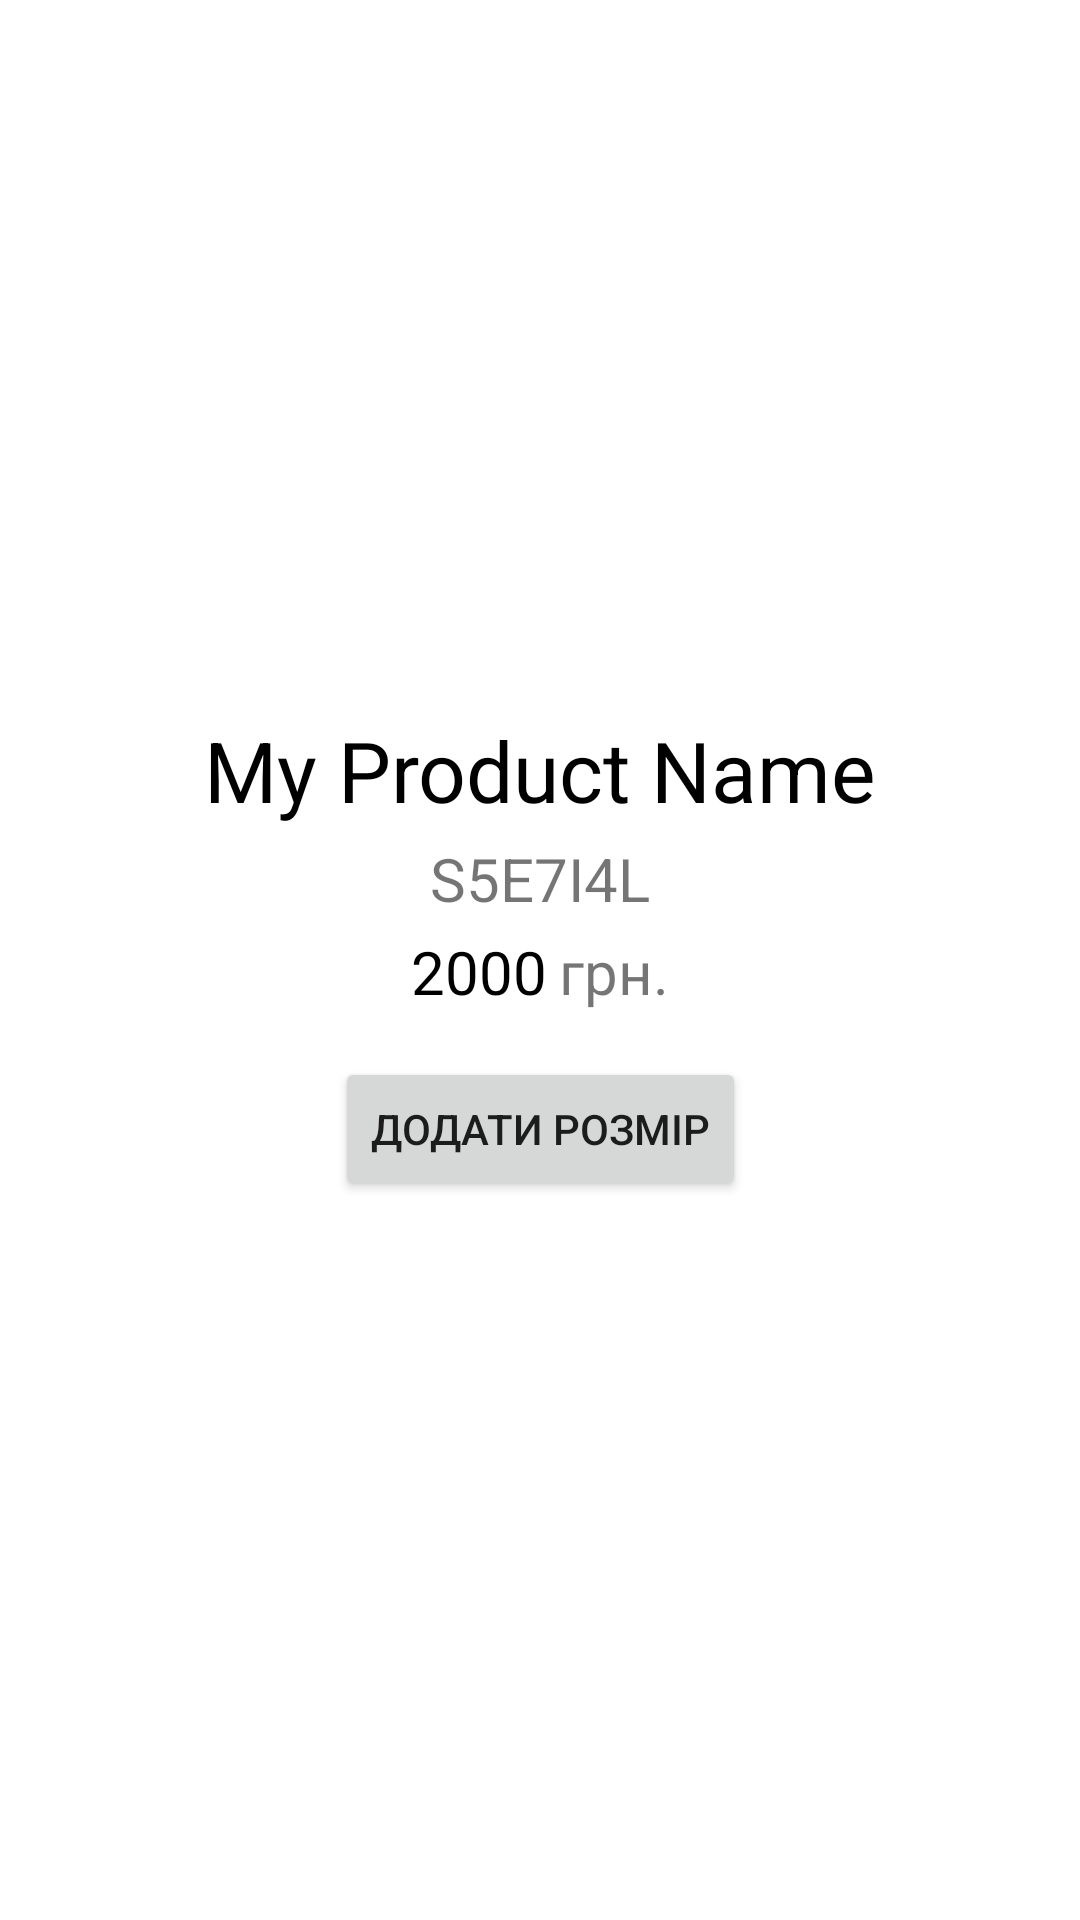

The Android layout XML behind this screen, and the referenced resources:
<!-- AndroidManifest.xml: application theme Theme.Goods -->
<!-- res/layout/activity_product.xml -->
<?xml version="1.0" encoding="utf-8"?>
<androidx.constraintlayout.widget.ConstraintLayout xmlns:android="http://schemas.android.com/apk/res/android"
    xmlns:app="http://schemas.android.com/apk/res-auto"
    xmlns:tools="http://schemas.android.com/tools"
    android:layout_width="match_parent"
    android:layout_height="match_parent"
    tools:context=".ProductActivity">

    <ImageView
        android:id="@+id/productSetPhoto"
        android:layout_width="275dp"
        android:layout_height="206dp"
        android:layout_marginTop="8dp"
        android:contentDescription="@string/product_photo"
        app:layout_constraintEnd_toEndOf="parent"
        app:layout_constraintStart_toStartOf="parent"
        app:layout_constraintTop_toTopOf="parent"
        app:srcCompat="@drawable/baseline_add_a_photo_24" />

    <TextView
        android:id="@+id/productSetName"
        android:layout_width="wrap_content"
        android:layout_height="wrap_content"
        android:layout_marginTop="24dp"
        android:text="My Product Name"
        android:textColor="#000"
        android:textSize="28sp"
        app:layout_constraintEnd_toEndOf="parent"
        app:layout_constraintHorizontal_bias="0.5"
        app:layout_constraintStart_toStartOf="parent"
        app:layout_constraintTop_toBottomOf="@+id/productSetPhoto" />

    <TextView
        android:id="@+id/productSetSpecial"
        android:layout_width="wrap_content"
        android:layout_height="wrap_content"
        android:layout_marginTop="4dp"
        android:text="S5E7I4L"
        android:textSize="20sp"
        app:layout_constraintEnd_toEndOf="parent"
        app:layout_constraintHorizontal_bias="0.5"
        app:layout_constraintStart_toStartOf="parent"
        app:layout_constraintTop_toBottomOf="@+id/productSetName" />

    <TextView
        android:id="@+id/productSetPrice"
        android:layout_width="wrap_content"
        android:layout_height="wrap_content"
        android:layout_marginTop="4dp"
        android:layout_marginEnd="2dp"
        android:text="2000"
        android:textColor="#000"
        android:textSize="20sp"
        app:layout_constraintEnd_toStartOf="@+id/textView11"
        app:layout_constraintStart_toStartOf="@+id/productSetSpecial"
        app:layout_constraintTop_toBottomOf="@+id/productSetSpecial" />

    <TextView
        android:id="@+id/textView11"
        android:layout_width="wrap_content"
        android:layout_height="wrap_content"
        android:layout_marginStart="2dp"
        android:text="@string/product_valute"
        android:textSize="20sp"
        app:layout_constraintBottom_toBottomOf="@+id/productSetPrice"
        app:layout_constraintEnd_toEndOf="@+id/productSetSpecial"
        app:layout_constraintStart_toEndOf="@+id/productSetPrice" />

    <Button
        android:id="@+id/addSizeButton"
        android:layout_width="wrap_content"
        android:layout_height="wrap_content"
        android:layout_marginTop="15dp"
        android:text="@string/add_size"
        app:layout_constraintEnd_toEndOf="parent"
        app:layout_constraintHorizontal_bias="0.5"
        app:layout_constraintStart_toStartOf="parent"
        app:layout_constraintTop_toBottomOf="@+id/productSetPrice" />

    <androidx.recyclerview.widget.RecyclerView
        android:id="@+id/recyclerSizes"
        android:layout_width="0dp"
        android:layout_height="0dp"
        android:layout_marginTop="10dp"
        app:layout_constraintBottom_toBottomOf="parent"
        app:layout_constraintEnd_toEndOf="parent"
        app:layout_constraintStart_toStartOf="parent"
        app:layout_constraintTop_toBottomOf="@+id/addSizeButton" />


</androidx.constraintlayout.widget.ConstraintLayout>
<!-- resources referenced by this layout -->
<resources>
  <string name="add_size">Додати розмір</string>
  <string name="product_photo">Фото товару</string>
  <string name="product_valute">грн.</string>
  
      #Product activity
  <style name="Theme.Goods" parent="Base.Theme.Goods" />
  <style name="Base.Theme.Goods" parent="Theme.MaterialComponents.DayNight.DarkActionBar">
          
          
      </style>
</resources>
